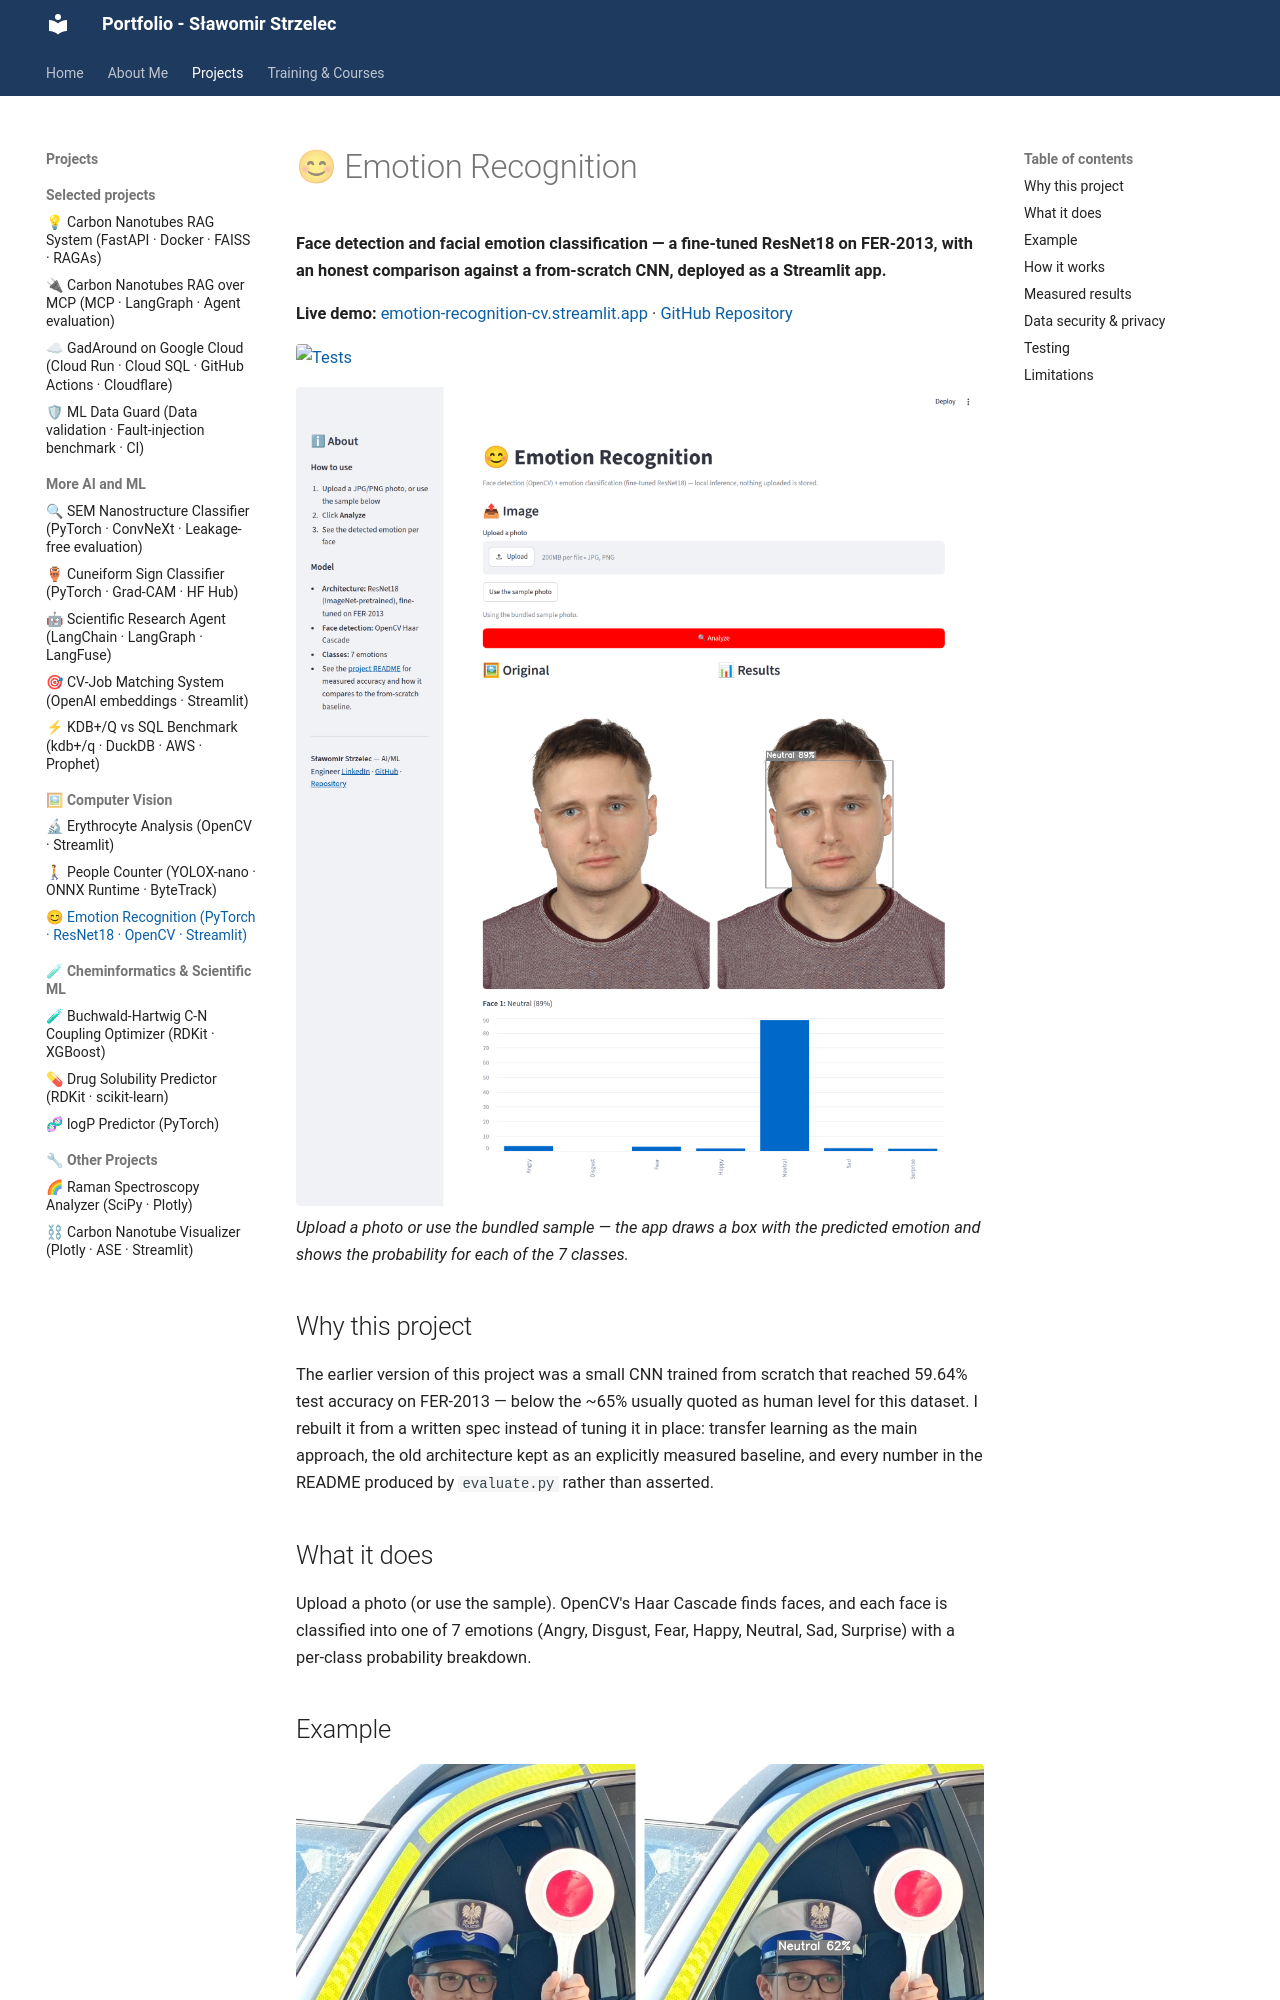

repository: slastrzelec/portfolio · page: emotion-recognition-cv/index.html · generator: mkdocs

# 😊 Emotion Recognition

**Face detection and facial emotion classification — a fine-tuned ResNet18 on FER-2013, with an honest comparison against a from-scratch CNN, deployed as a Streamlit app.**

**Live demo:** <a href="https://emotion-recognition-cv.streamlit.app/" target="_blank">emotion-recognition-cv.streamlit.app</a> · <a href="https://github.com/slastrzelec/emotion-recognition-cv" target="_blank">GitHub Repository</a>

[![Tests](https://github.com/slastrzelec/emotion-recognition-cv/actions/workflows/tests.yml/badge.svg)](https://github.com/slastrzelec/emotion-recognition-cv/actions/workflows/tests.yml)

![App: original photo, detected face with predicted emotion, and per-class probabilities](demo.png)
*Upload a photo or use the bundled sample — the app draws a box with the predicted emotion and shows the probability for each of the 7 classes.*

## Why this project

The earlier version of this project was a small CNN trained from scratch that reached 59.64% test accuracy on FER-2013 — below the ~65% usually quoted as human level for this dataset. I rebuilt it from a written spec instead of tuning it in place: transfer learning as the main approach, the old architecture kept as an explicitly measured baseline, and every number in the README produced by `evaluate.py` rather than asserted.

## What it does

Upload a photo (or use the sample). OpenCV's Haar Cascade finds faces, and each face is classified into one of 7 emotions (Angry, Disgust, Fear, Happy, Neutral, Sad, Surprise) with a per-class probability breakdown.

## Example

![Original photo and the app's result: detected face with the predicted emotion](example_result.jpg)

![Per-class probabilities for the detected face](example_probs.png)

A casual photo, outside the FER-2013 distribution. The model predicts **Neutral (62%)**, with **Happy (35%)** as the second guess — a faint smile splits the probability between the two, which is typical for subtle expressions.
